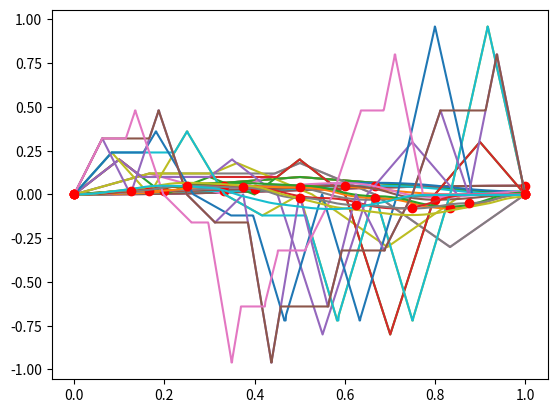

The script that saved this image:

# =================================================================================================
# -- IMPORT ---------------------------------------------------------------------------------------
# =================================================================================================

import numpy as np 
import math 
from math import isclose
import matplotlib.pyplot as plt 
import time 
from scipy.signal import argrelextrema
from math import cos, sin 

# =================================================================================================
# -- INVERSE KINEMATICS ---------------------------------------------------------------------------
# =================================================================================================
# INPUT is EE position (unit meters) and geomety of the Delta robot
# OUTPUT is actuator angles (unit degree)

class InverseKinematics:

	def __init__(self, EE_position, active_rod=0.2, passive_rod=0.46, base_triangle_side=0.3464101615, EE_triangle_side=0.2563435195, alpha=[0, 120, 240]):
		
		# initializing the basic geometry and the given data
		self.alpha = np.array(alpha)							# alpha angles
		self.EE_position_global = np.array(EE_position)			# end effoctor position (x_e, y_e, z_e) with respect to alpha1 = 0								
		self.active_rod = active_rod							# length of the active rod (the upper rod or r_f)
		self.passive_rod = passive_rod							# length of the passive rod (the lower rod or r_e)
		self.EE_triangle_side = EE_triangle_side				# the triangle side of the end effoctor e (radius == Triangle_side*(3)**0.5/6)
		self.base_triangle_side = base_triangle_side			# the triangle side of the base or f (radius == Triangle_side*(3)**0.5/6)

	def get_J1_positions(self):
		
		# initializing the J1, F1 position
		self.F1_position = ([[0, 0, 0], [0, 0, 0], [0, 0, 0]])
		J1_position = ([[0, 0, 0], [0, 0, 0], [0, 0, 0]])

		for i in [0, 1, 2]:

			alpha = self.alpha[i]

			# converting the EE position to local position based on alpha
			x = float(self.EE_position_global[0])*cos(alpha*math.pi/180) + float(self.EE_position_global[1])*sin(alpha*math.pi/180)
			y = - float(self.EE_position_global[0])*sin(alpha*math.pi/180) + float(self.EE_position_global[1])*cos(alpha*math.pi/180)
			z = float(self.EE_position_global[2])

			self.EE_position_local = np.array([x, y, z])

			# here positions of the the 3 important points are found (E1, E1_prime, F1) localy 
			tan_30_deg = 0.5773502692
			self.E1_position = self.EE_position_local + np.array([0, -self.EE_triangle_side/2*tan_30_deg, 0]) 
			self.E1_prime_position = np.array([0, self.E1_position[1], self.E1_position[2]])
			self.F1_position[i] = np.array([0, - self.base_triangle_side/2*tan_30_deg, 0])

			# and from those 3 point we find J1 
			# (intersection of 2 circles, with centers of F1 and E1_prime and ridus of r_f and (r_e**2 - E1_x**2)**0.5)
			rf = float(self.active_rod)
			re = float(self.passive_rod)
			x0 = float(self.E1_position[0])
			y0 = float(self.E1_position[1])
			z0 = float(self.E1_position[2])
			yF = float(self.F1_position[i][1])

			c1 = (x0**2 + y0**2 + z0**2 + rf**2 - re**2 - yF**2)/(2*z0)
			c2 = (yF - y0)/z0
			c3 = -(c1 + c2*yF)*(c1 + c2*yF) + rf*(c2**2*rf + rf)
			if c3 < 0:
				print("non existing point")
				J1_position = 0
				return

			y = (yF - c1*c2 - c3**0.5)/(c2**2 + 1)
			z = c1 + c2*y

			J1_position[i] = [0, y, z]

		return J1_position

	def get_theta(self, J1_position):

		# finding the angles of actuator joints from the J_1 position and F_1 position
		theta = [0, 0, 0]

		for i in [0, 1, 2]:
			z_J1 = J1_position[i][2]
			y_J1 = J1_position[i][1]
			y_F1 = self.F1_position[i][1]

			theta[i] = (math.atan(-z_J1/(y_F1 - y_J1)))

		# converting to degrees
		theta = np.array(theta)*180/math.pi

		# Gearbox ratio = 50, zero offset = 47.2 degree
		# theta = (np.array(theta) + 47.2)*50

		return theta

# =================================================================================================
# -- MOTION KINEMATICS FUNCTIONS - POINT TO POINT -------------------------------------------------
# =================================================================================================

def ptp_duration(time_profile, k): 				# OUTPUTS: the time difference between two points, acceleration time 
	T = time_profile[-1] - time_profile[0]
	T_a = T*k 
	return T, T_a

def find_acceleration(v_max, T_a):				# OUTPUTS: the acceleration needed for the movement between two points (based on v_max and time)
	return v_max/T_a

# =================================================================================================
# -- POINT TO POINT -------------------------------------------------------------------------------
# =================================================================================================

def	ptp_v_profile(time_interval_profile, v_max, a, T, T_a): 	# velocity profile of the point to point movement 

	velocity_profile = np.zeros(time_interval_profile.shape)

	n_a = 0 



	for idx, t_idx in enumerate(time_interval_profile):
		if t_idx > T_a:
			n_a = idx-1
			break

	velocity_profile[0: n_a] 		= a*time_interval_profile[0: n_a]
	velocity_profile[n_a: -n_a]  	= v_max
	velocity_profile[-n_a:] 		= a*(T - time_interval_profile[-n_a:])
	# velocity_profile[n_a] = 1

	return velocity_profile


# =================================================================================================
# -- MOTION KINEMATICS FUNCTIONS - MULTI POINT ----------------------------------------------------
# =================================================================================================

def find_time_vector(position):					# OUTPUTS: equally distanced points in time in interval [0, 1] 
	position = np.array(position)
	time_vector = np.linspace(0, 1, position.shape[0])
	return time_vector


def find_v_max(time, position):					# OUTPUTS: the v_max in time intervals [t_i, t_(i+1)]
	time = np.array(time)
	position = np.array(position)
	v_max = np.zeros(time.shape[0])

	for idx, time_idx in enumerate(time[:-1]):
		v_max[idx] = 2*(position[idx+1] - position[idx])/(time[idx+1] - time[idx])

	return v_max 


def find_time_profile(time): 					# OUTPUTS: a time profile based on the time vector [0, T] with the accuracy of 0.01 milisecond
	time = np.array(time)
	time_new = np.arange(0, 1000*time[-1]+1, 1)/1000
	return time_new


def find_idx(time, time_new): 					# OUTPUTS: the index of "time-vector-elements" inside time profile
	time_idx = np.zeros(time.shape)

	counter = 0
	for i, e in enumerate(time_new):
		if e>=time[counter]:
			time_idx[counter] = i
			counter += 1

	return time_idx


def bridge_idx(velocity_profile, v_max): 		# OUTPUTS: the start and finish indeces of the velocity profile points that need to be modified 
	v_max_i 	= v_max[0]
	v_max_ip1 	= v_max[1]
	a = 0 
	b = velocity_profile.shape[0] - 1

	if (v_max_i>0) and (v_max_ip1>0):
		if 	v_max_i <= v_max_ip1:
			for idx, v_idx in enumerate(velocity_profile[:-1]):
				if velocity_profile[idx+1] > v_max_i:
					b = idx
					break
		elif v_max_i > v_max_ip1:
			for idx, v_idx in enumerate(velocity_profile[:-1]):
				if velocity_profile[idx+1] <= v_max_ip1:
					a = idx
					break
	elif (v_max_i<0) and (v_max_ip1<0):
		if 	v_max_i <= v_max_ip1:
			for idx, v_idx in enumerate(velocity_profile[:-1]):
				if velocity_profile[idx+1] > v_max_ip1:
					a = idx
					break
		elif v_max_i > v_max_ip1:
			for idx, v_idx in enumerate(velocity_profile[:-1]):
				if velocity_profile[idx+1] < v_max_i:
					b = idx
					break
	return (a, b)

# =================================================================================================
# -- MULTI POINT ----------------------------------------------------------------------------------
# =================================================================================================

def find_velocity_profile(time_vector, position_vector, v_max_vector, time_profile): 	# OUTPUTS: the velocity profile and position profile
	time_index = find_idx(time_vector, (time_profile))
	velocity_profile = np.zeros(time_profile.shape)
	position_profile = np.zeros(time_profile.shape)


	k = 0.5 												# k = T_a/T
	
	for idx, time_idx in enumerate(time_vector[:-1]):
		idx_i 	= int(time_index[idx])
		idx_ip1 = int(time_index[idx+1])

		# defining time intervals
		time_interval_profile = np.copy(time_profile[idx_i:idx_ip1+1])
		time_interval_profile -= time_interval_profile[0] 

		v_max = v_max_vector[idx]							# v_max with in time interval 

		T, T_a 	= ptp_duration(time_vector[idx:idx+2], k) 	# duration of point to point movement from start to finish 
		a 		= find_acceleration(v_max, T_a) 			# returns the measure of acceleration within time interval
		
		velocity_profile[idx_i:idx_ip1+1] = ptp_v_profile(time_interval_profile, v_max, a, T, T_a)

		velocity_profile[idx_i] = 0
		velocity_profile[idx_ip1] = 0


	time_step = 1e-03
	current_pos = position_vector[0] 						# calculating the integral of the velocity profile = position
	for idx, v in enumerate(velocity_profile[1:]):
		current_pos += v*time_step
		position_profile[idx+1] = current_pos

	return (velocity_profile, position_profile)


def modify_velocity_profile(time_profile, velocity_profile, v_max_vector, p0): 		# OUTPUTS: the new modified velocity and position profile (with the bridge applied)

	position_profile = np.zeros(time_profile.shape)

	v_max_idx_vector = np.zeros(v_max_vector.shape) # index of "v_max_vector-elements" in v profile
	
	counter = 0
	for idx, v_idx in enumerate(velocity_profile):
		if abs(v_idx - v_max_vector[counter]) < 10**(-10):
			v_max_idx_vector[counter] = int(idx)
			counter += 1


	for idx, v_max_idx in enumerate(v_max_vector[:-1]):
		a, b = bridge_idx(velocity_profile[int(v_max_idx_vector[idx]):int(v_max_idx_vector[idx+1])+3], v_max_vector[idx:idx+2])
		a += int(v_max_idx_vector[idx])
		b += int(v_max_idx_vector[idx])

		if (v_max_vector[idx]*v_max_vector[idx+1]>0):
			velocity_profile[a:b+1] = np.sign(v_max_vector[idx])*min(abs(v_max_vector[idx]), abs(v_max_vector[idx+1]))
		else:
			pass 

	time_step = 1e-03
	current_pos = p0
	for idx, v in enumerate(velocity_profile[1:]):
		current_pos += v*time_step
		position_profile[idx+1] = current_pos

	return (velocity_profile, position_profile)


def finalized_velocity_profile(time_profile, velocity_profile, v_max_vector, p0): 		# OUTPUTS: finalized velocity and position profile (with the bridge shortened)

	position_profile = np.zeros(time_profile.shape)
	velocity_profile_old = np.copy(velocity_profile)
	check = -1
	a = -1 
	b = -1 

	for i, v_i in enumerate(velocity_profile[:-1]):
		
		if i <= check:
			continue

		if (velocity_profile[i] == velocity_profile[i+1]) and (velocity_profile[i] != 0):
			a = i
			for j, v_j in enumerate(velocity_profile[i+1:]):
				if v_j != velocity_profile[i]:
					check = i + j + 1
					b = i + j
					break

			if abs(int(a) - int(b)) <= 3:
				continue 
			else: 
				temp_len = velocity_profile[b: ].shape[0]
				starting_idx = int(np.floor((b+a+1)/2))

				velocity_profile[starting_idx: starting_idx+temp_len] = velocity_profile[b:]
				velocity_profile[starting_idx+temp_len-2:] = 0

	time_step = 1e-03
	current_pos = p0
	for idx, v in enumerate(velocity_profile[1:]):
		current_pos += v*time_step
		position_profile[idx+1] = current_pos

	return (velocity_profile, position_profile)

# =================================================================================================
# -- MAIN -----------------------------------------------------------------------------------------
# =================================================================================================

def main(position_vector):

	# the vectors 
	time_vector = find_time_vector(position_vector)			# define the time vector (equally distanced times)
	v_max_vector = find_v_max(time_vector, position_vector)	# calculate v_max in each time interval

	# porfiles
	time_profile = find_time_profile(time_vector)																												# returns (new time profile (miliseconds), index of the time vector elements in the time profile)
	velocity_profile, position_profile = find_velocity_profile(time_vector, position_vector, v_max_vector, time_profile)										# vector profile (trapezoidal)

	velocity_profile_new, position_profile_new = modify_velocity_profile(time_profile, np.copy(velocity_profile), v_max_vector, position_vector[0]) 			# the new velocity and position profile with the bridge applied

	velocity_profile_final, position_profile_final = finalized_velocity_profile(time_profile, np.copy(velocity_profile_new), v_max_vector, position_vector[0]) 	# the final velocity and position profile with the bridge shortened

	plt.plot(time_profile, velocity_profile)
	plt.plot(time_profile, velocity_profile_new)
	plt.plot(time_profile, velocity_profile_final)
	plt.show()
	plt.plot(time_profile, position_profile)
	plt.plot(time_profile, position_profile_new)
	plt.plot(time_profile, position_profile_final)
	plt.plot(time_vector, position_vector, 'ro')
	plt.show()



# =================================================================================================
# -------------------------------------------------------------------------------------------------
# =================================================================================================
# theta = np.linspace(0, 2*np.pi, 100)
# x = np.cos(theta)*0.030 - 0.03
# y = np.sin(theta)*0.030
# z = -0.035

# angle1 = []
# for i in range(10):
# 	inverse = InverseKinematics([x[i], y[i], z])
# 	J1 = inverse.get_J1_positions()
# 	temp_theta = inverse.get_theta(J1)
# 	angle1.append(temp_theta[0])

# main(x)



main([0, 0.05])
main([0, 0.02, 0.05, 0.0])
main([0, 0.02, 0.03, 0.05, -0.03, 0.0])
main([0, 0.02, 0.05, 0.04, -0.02, -0.08, 0.0])
main([0, 0.02, 0.05, 0.04, -0.02, -0.06, -0.08, -0.05, 0.0])